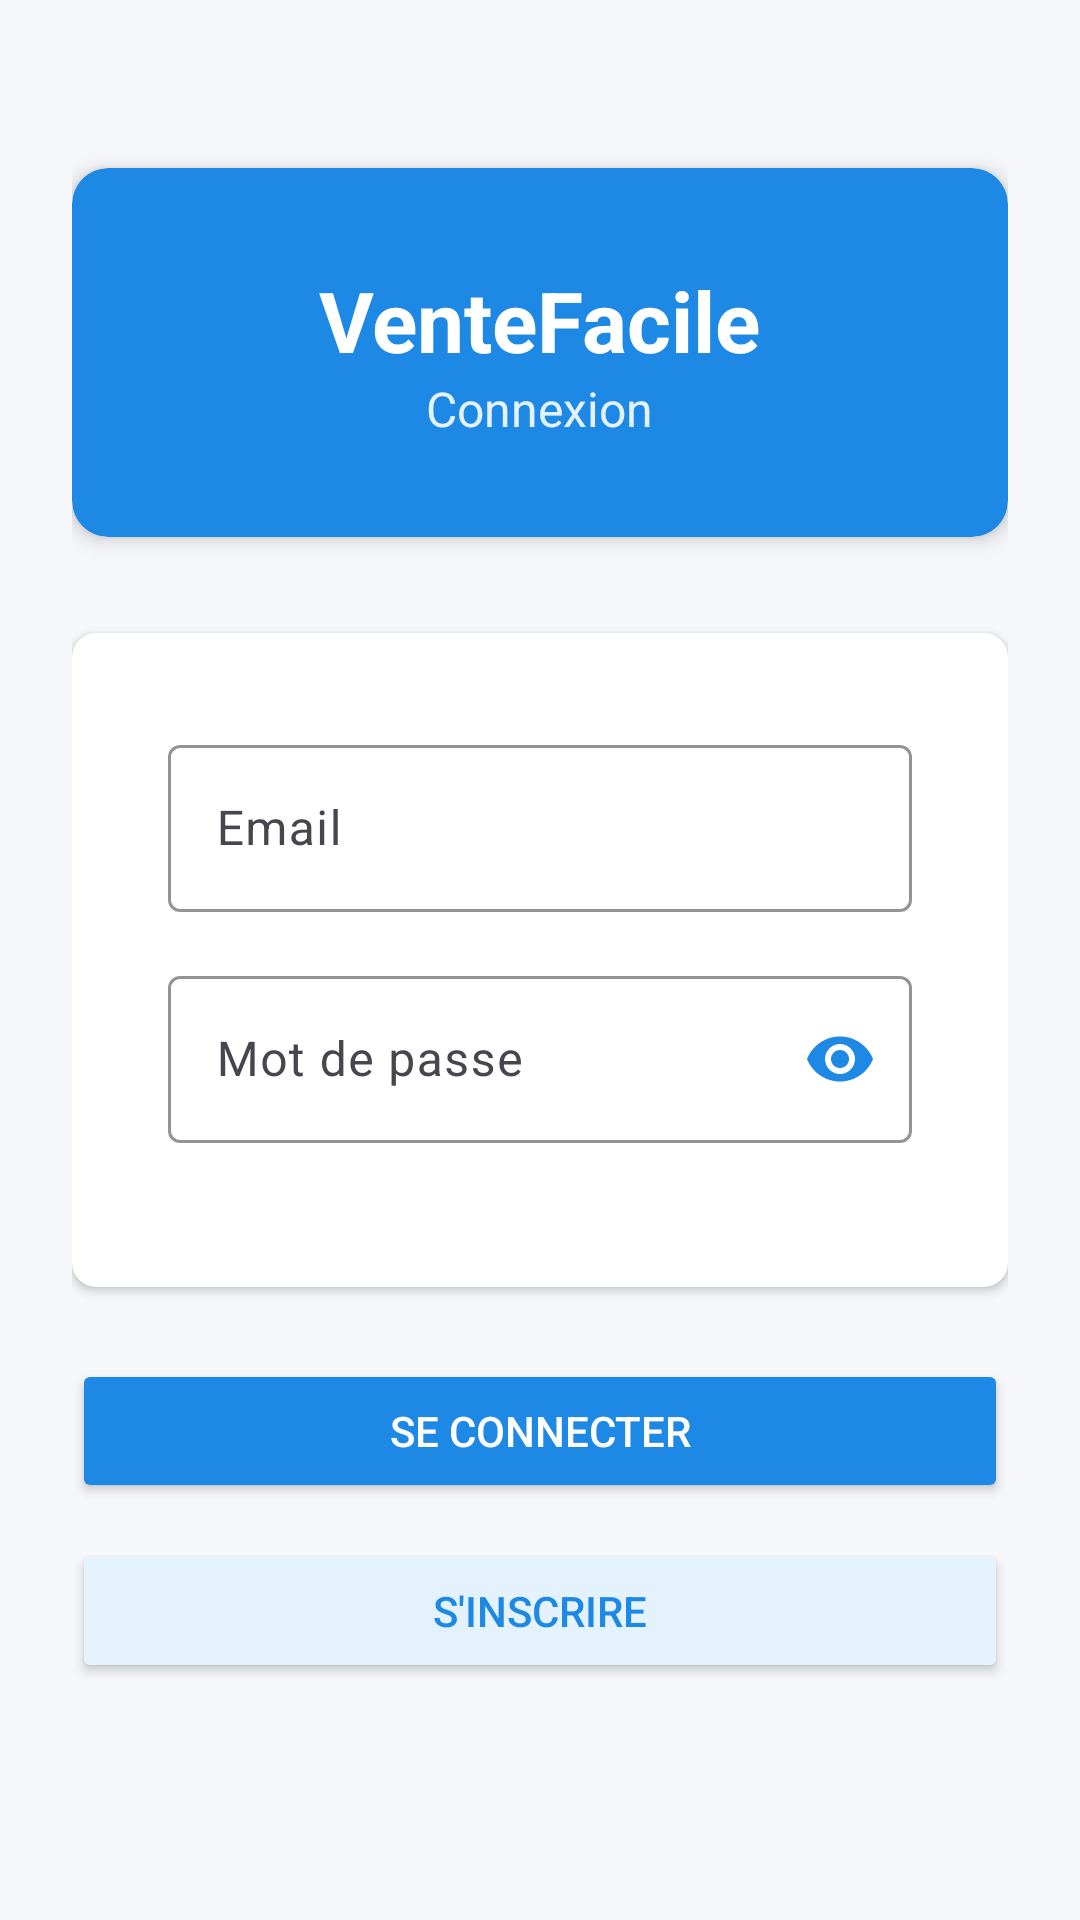

Android layout source for this screen:
<!-- AndroidManifest.xml: application theme Theme.ProjetAndroid -->
<!-- res/layout/activity_login.xml -->
<?xml version="1.0" encoding="utf-8"?>
<LinearLayout xmlns:android="http://schemas.android.com/apk/res/android"
    xmlns:app="http://schemas.android.com/apk/res-auto"
    android:layout_width="match_parent"
    android:layout_height="match_parent"
    android:orientation="vertical"
    android:padding="@dimen/padding_large"
    android:gravity="center_horizontal"
    android:background="@color/background">

    <androidx.cardview.widget.CardView
        android:layout_width="match_parent"
        android:layout_height="wrap_content"
        android:layout_marginTop="32dp"
        app:cardCornerRadius="12dp"
        app:cardElevation="4dp"
        app:cardBackgroundColor="@color/primary">

        <LinearLayout
            android:layout_width="match_parent"
            android:layout_height="wrap_content"
            android:orientation="vertical"
            android:padding="16dp"
            android:gravity="center">

            
            <TextView
                android:id="@+id/tvTitle"
                android:layout_width="wrap_content"
                android:layout_height="wrap_content"
                android:layout_gravity="center"
                android:text="VenteFacile"
                android:textColor="@color/white"
                android:textSize="28sp"
                android:textStyle="bold" />

            <TextView
                android:id="@+id/tvLoginSubtitle"
                android:layout_width="wrap_content"
                android:layout_height="wrap_content"
                android:layout_gravity="center"
                android:text="Connexion"
                android:textColor="@color/blue_100"
                android:textSize="16sp" />
        </LinearLayout>
    </androidx.cardview.widget.CardView>

    
    <androidx.cardview.widget.CardView
        android:layout_width="match_parent"
        android:layout_height="wrap_content"
        android:layout_marginTop="32dp"
        app:cardCornerRadius="8dp"
        app:cardElevation="2dp"
        app:cardBackgroundColor="@color/background_card">

        
        <LinearLayout
            android:layout_width="match_parent"
            android:layout_height="wrap_content"
            android:orientation="vertical"
            android:padding="16dp">

            
            <com.google.android.material.textfield.TextInputLayout
                android:layout_width="match_parent"
                android:layout_height="wrap_content"
                android:layout_marginBottom="16dp"
                android:hint="Email"
                app:boxStrokeColor="@color/primary"
                app:hintTextColor="@color/primary">

                <com.google.android.material.textfield.TextInputEditText
                    android:id="@+id/etEmail"
                    android:layout_width="match_parent"
                    android:layout_height="wrap_content"
                    android:inputType="textEmailAddress"
                    android:textColor="@color/text_primary" />
            </com.google.android.material.textfield.TextInputLayout>

            
            <com.google.android.material.textfield.TextInputLayout
                android:layout_width="match_parent"
                android:layout_height="wrap_content"
                android:layout_marginBottom="16dp"
                android:hint="Mot de passe"
                app:passwordToggleEnabled="true"
                app:boxStrokeColor="@color/primary"
                app:hintTextColor="@color/primary"
                app:passwordToggleTint="@color/primary">

                <com.google.android.material.textfield.TextInputEditText
                    android:id="@+id/etPassword"
                    android:layout_width="match_parent"
                    android:layout_height="wrap_content"
                    android:inputType="textPassword"
                    android:textColor="@color/text_primary" />
            </com.google.android.material.textfield.TextInputLayout>
        </LinearLayout>
    </androidx.cardview.widget.CardView>

    
    <ProgressBar
        android:id="@+id/progressBar"
        android:layout_width="wrap_content"
        android:layout_height="wrap_content"
        android:layout_marginTop="16dp"
        android:visibility="gone"
        android:indeterminateTint="@color/primary" />

    
    <Button
        android:id="@+id/btnLogin"
        android:layout_width="match_parent"
        android:layout_height="wrap_content"
        android:layout_marginTop="24dp"
        android:text="Se connecter"
        android:textColor="@color/white"
        android:backgroundTint="@color/primary"
        android:padding="12dp" />

    <Button
        android:id="@+id/btnRegister"
        android:layout_width="match_parent"
        android:layout_height="wrap_content"
        android:layout_marginTop="12dp"
        android:text="S'inscrire"
        android:textColor="@color/primary"
        android:backgroundTint="@color/blue_100"
        android:padding="12dp" />

</LinearLayout>
<!-- resources referenced by this layout -->
<resources>
  <color name="background">#F5F7FA</color>
  <color name="background_card">#FFFFFF</color>
  <color name="blue_100">#E3F2FD</color>
  <color name="primary">#1E88E5</color>
  <color name="text_primary">#263238</color>
  <color name="white">#FFFFFFFF</color>
  <dimen name="padding_large">24dp</dimen>
  <style name="Theme.ProjetAndroid" parent="Theme.Material3.Light.NoActionBar">
          
          <item name="colorPrimary">@color/primary</item>
          <item name="colorPrimaryVariant">@color/primary_dark</item>
          <item name="colorOnPrimary">@color/white</item>
          
          
          <item name="colorSecondary">@color/accent</item>
          <item name="colorSecondaryVariant">@color/accent_dark</item>
          <item name="colorOnSecondary">@color/white</item>
          
          
          <item name="android:statusBarColor">@color/primary_dark</item>
          <item name="android:navigationBarColor">@color/primary_dark</item>
          
          
          <item name="android:windowBackground">@color/background</item>
          
          
          <item name="materialButtonStyle">@style/Widget.VenteFacile.Button</item>
          <item name="textInputStyle">@style/Widget.VenteFacile.TextInputLayout</item>
          <item name="cardViewStyle">@style/Widget.VenteFacile.CardView</item>
      </style>
  <color name="primary_dark">#0D47A1</color>
  <color name="accent">#64B5F6</color>
  <color name="accent_dark">#2979FF</color>
  <style name="Widget.VenteFacile.Button" parent="Widget.Material3.Button">
          <item name="android:textColor">@color/white</item>
          <item name="android:textAllCaps">false</item>
          <item name="cornerRadius">8dp</item>
          <item name="android:paddingTop">12dp</item>
          <item name="android:paddingBottom">12dp</item>
      </style>
  <style name="Widget.VenteFacile.TextInputLayout" parent="Widget.Material3.TextInputLayout.OutlinedBox">
          <item name="boxStrokeColor">@color/primary</item>
          <item name="hintTextColor">@color/primary</item>
      </style>
  <style name="Widget.VenteFacile.CardView" parent="Widget.Material3.CardView.Elevated">
          <item name="cardCornerRadius">12dp</item>
          <item name="cardElevation">4dp</item>
          <item name="contentPadding">16dp</item>
      </style>
</resources>
